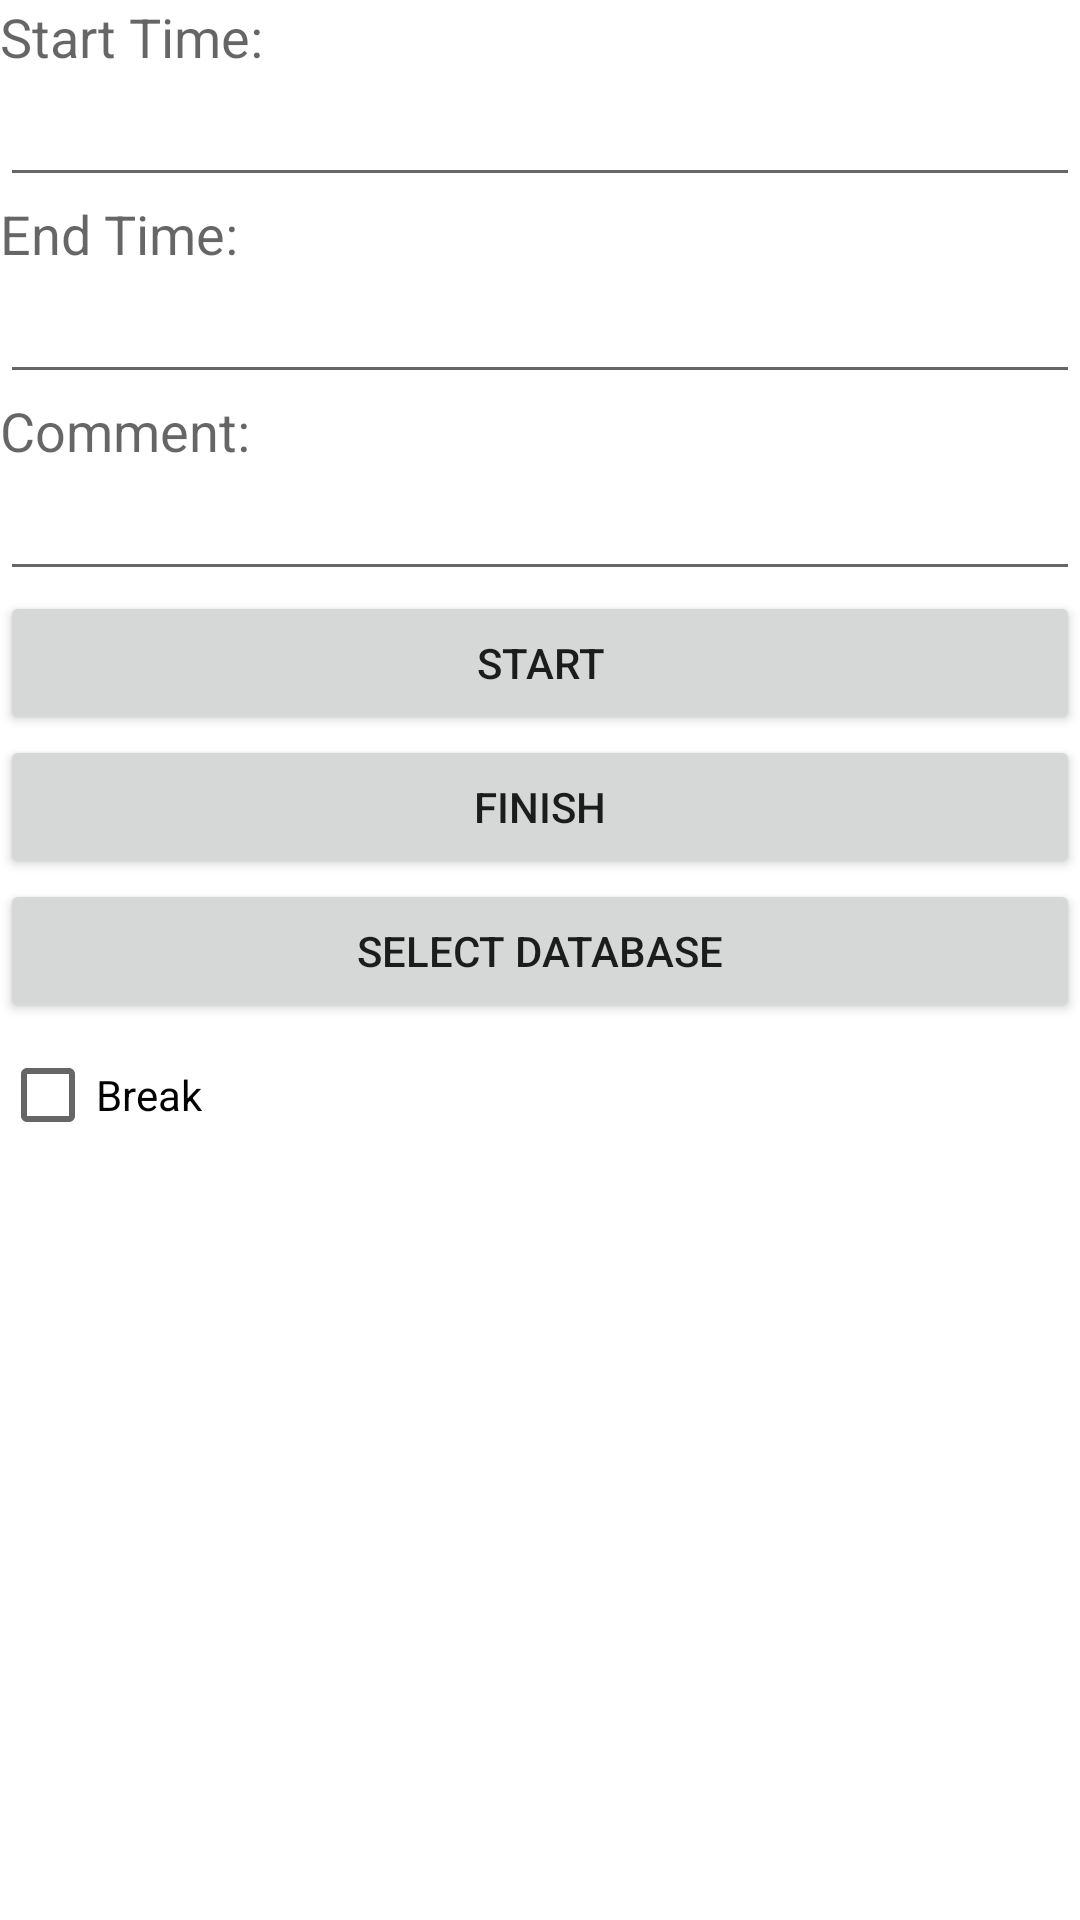

Reconstruct the res/layout file that produces this screen, plus the resources it refers to.
<!-- AndroidManifest.xml: application theme Theme.Zeiterfassung -->
<!-- res/layout/activity_main.xml -->
<?xml version="1.0" encoding="utf-8"?>
<LinearLayout xmlns:android="http://schemas.android.com/apk/res/android"
    xmlns:app="http://schemas.android.com/apk/res-auto"
    xmlns:tools="http://schemas.android.com/tools"
    android:id="@+id/linearLayout"
    android:layout_width="match_parent"
    android:layout_height="match_parent"
    android:orientation="vertical"
    android:paddingStart="@dimen/ActivityHPadding"
    android:paddingTop="@dimen/ActivityVPadding"
    android:paddingEnd="@dimen/ActivityHPadding"
    android:paddingBottom="@dimen/ActivityVPadding"
    tools:context=".MainActivity">

    <TextView
        android:id="@+id/textView"
        android:layout_width="match_parent"
        android:layout_height="wrap_content"
        android:text="@string/LabelStartTime"
        android:textAppearance="@style/TextAppearance.AppCompat.Medium" />

    <EditText
        android:id="@+id/edtText_StartTime"
        android:layout_width="match_parent"
        android:layout_height="wrap_content"
        android:ems="10"
        android:inputType="date" />

    <TextView
        android:id="@+id/textView2"
        android:layout_width="match_parent"
        android:layout_height="wrap_content"
        android:text="@string/LabelEndTime"
        android:textAppearance="@style/TextAppearance.AppCompat.Medium" />

    <EditText
        android:id="@+id/edtText_EndTime"
        android:layout_width="match_parent"
        android:layout_height="wrap_content"
        android:ems="10"
        android:inputType="date" />

    <TextView
        android:id="@+id/textView3"
        android:layout_width="match_parent"
        android:layout_height="wrap_content"
        android:text="@string/LabelComment"
        android:textAppearance="@style/TextAppearance.AppCompat.Medium" />

    <EditText
        android:id="@+id/edtText_Comment"
        android:layout_width="match_parent"
        android:layout_height="wrap_content"
        android:ems="10"
        android:inputType="text" />

    <Button
        android:id="@+id/btn_StartCommand"
        android:layout_width="match_parent"
        android:layout_height="wrap_content"
        android:text="@string/ButtonStart" />

    <Button
        android:id="@+id/btn_EndCommand"
        android:layout_width="match_parent"
        android:layout_height="wrap_content"
        android:text="@string/ButtonEnd" />

    <Button
        android:id="@+id/btn_select_db"
        android:layout_width="match_parent"
        android:layout_height="wrap_content"
        android:onClick="openDatabase"
        android:text="@string/ButtonSelectDB" />

    <CheckBox
        android:id="@+id/chkBox_Pause"
        android:layout_width="match_parent"
        android:layout_height="wrap_content"
        android:text="@string/checkBoxPause" />

</LinearLayout>
<!-- resources referenced by this layout -->
<resources>
  <string name="ButtonEnd">Finish</string>
  <string name="ButtonSelectDB">Select Database</string>
  <string name="ButtonStart">Start</string>
  <string name="LabelComment">Comment:</string>
  <string name="LabelEndTime">End Time:</string>
  <string name="LabelStartTime">Start Time:</string>
  <string name="checkBoxPause">Break</string>
  <style name="Theme.Zeiterfassung" parent="Theme.MaterialComponents.DayNight.DarkActionBar">
          
          <item name="colorPrimary">@color/purple_500</item>
          <item name="colorPrimaryVariant">@color/purple_700</item>
          <item name="colorOnPrimary">@color/white</item>
          
          <item name="colorSecondary">@color/teal_200</item>
          <item name="colorSecondaryVariant">@color/teal_700</item>
          <item name="colorOnSecondary">@color/black</item>
          
          <item name="android:statusBarColor">?attr/colorPrimaryVariant</item>
          
      </style>
  <!-- not gathered from this repository: default colours our renderer supplied (Android Studio template values) -->
  <color name="purple_500">#FF6200EE</color>
  <color name="purple_700">#FF3700B3</color>
  <color name="teal_200">#FF03DAC5</color>
  <color name="teal_700">#FF018786</color>
  <color name="black">#FF000000</color>
  <color name="white">#FFFFFFFF</color>
</resources>
